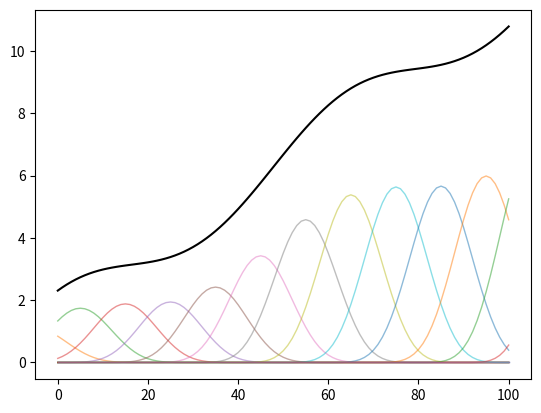

Generate this figure with matplotlib:
import numpy as np
import matplotlib.pyplot as plt

def B_spline(x, n, k):
	'''
	x = Array of x points, 
	n = number of (equally spaced) knots
	k = spline degree
	'''
	if x.ndim == 1:
		x = x.reshape(1,-1)

	xl = np.min(x)
	xr = np.max(x)
	dx = (xr - xl) / n # knot seperation

	t = (xl + dx * np.arange(-k, n+1)).reshape(1,-1)
	T = np.ones_like(x).T * t # knot matrix
	X = x.T * np.ones_like(t) # x matrix
	P = (X - T) / dx # seperation in natural units
	B = ((T <= X) & (X < T+dx)).astype(int) # knot adjacency matrix
	r = np.roll(np.arange(0, t.shape[1]), -1) # knot adjacency mask

	# compute recurrence relation k times
	for ki in range(1, k+1):
		B = (P * B + (ki + 1 - P) * B[:, r]) / ki

	return B


x = np.linspace(0, 10, 101)
n = 10
k = 4
np.random.seed(123)

Bs = B_spline(x, n, k)
A  = np.arange(Bs.shape[1]) + np.sin(np.arange(Bs.shape[1]))
B = Bs.dot(A)

plt.plot(A * Bs, lw=1, alpha=0.5)
plt.plot(B, c='k', lw=1.5)
plt.show()
